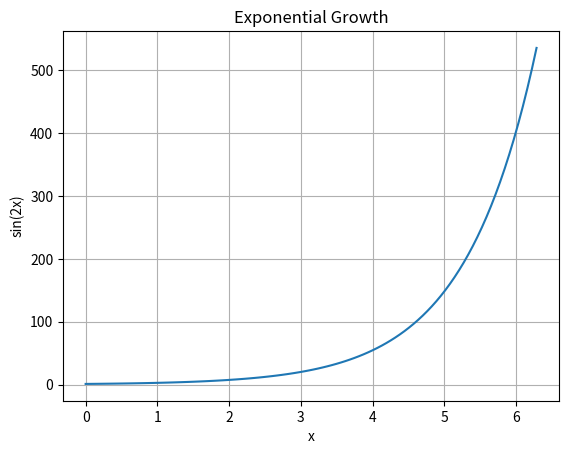

Generate this figure with matplotlib:
import numpy as np
import matplotlib.pyplot as plt

x = np.linspace(0, 2 * np.pi, 100)
y = np.exp(x)

plt.figure()
plt.plot(x, y)
plt.title("Exponential Growth")
plt.xlabel("x")
plt.ylabel("sin(2x)")
plt.grid(True)
plt.show()

x = np.linspace(0, 2 * np.pi, 100)
y = np.exp(x)

